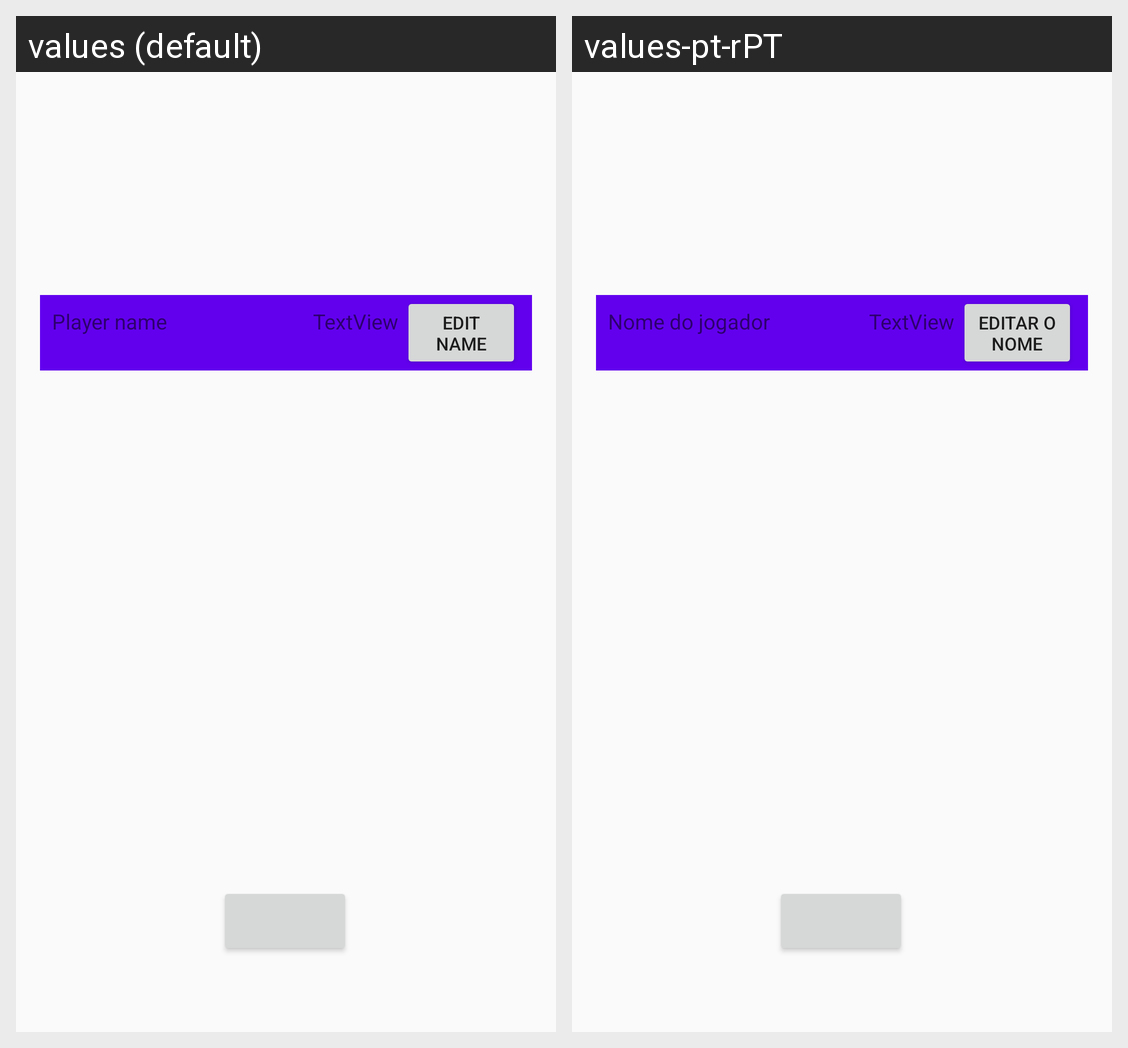

The Android screen above is rendered under two locales of the same app. Produce the string resources it draws, with the default and per-locale values.
Android screen res/layout/activity_lobby.xml rendered under 2 locales, left to right: values (default), values-pt-rPT. Device: Nexus 5 (rendered at 1080×1920; each locale shown at half size, 540×960, under a caption strip naming it); theme Theme.Drag.
Strings drawn on this screen, with the default value and each locale's value (text and hints the layout hard-codes, and strings that could not be matched under every locale, appear in the picture but are not listed):

player_name_string
  values: Player name
  values-pt-rPT: Nome do jogador

edit_name_value
  values: Edit name
  values-pt-rPT: Editar o nome
